Image classification data set "dataset_processed" (kenah19/ImageProcessingPCB on GitHub). Class labels (6): missing hole, mouse bite, open circuit, short, spur, spurious copper.

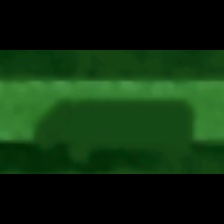
Label: mouse bite

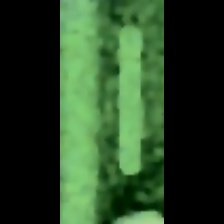
Label: spurious copper

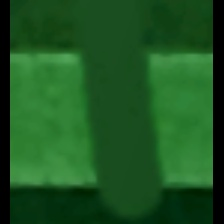
Label: open circuit

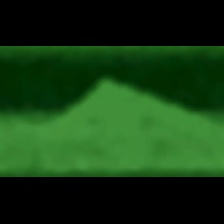
Label: spur

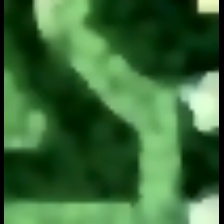
Label: short

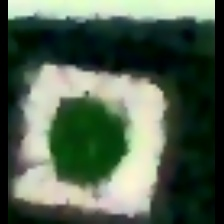
Label: missing hole
